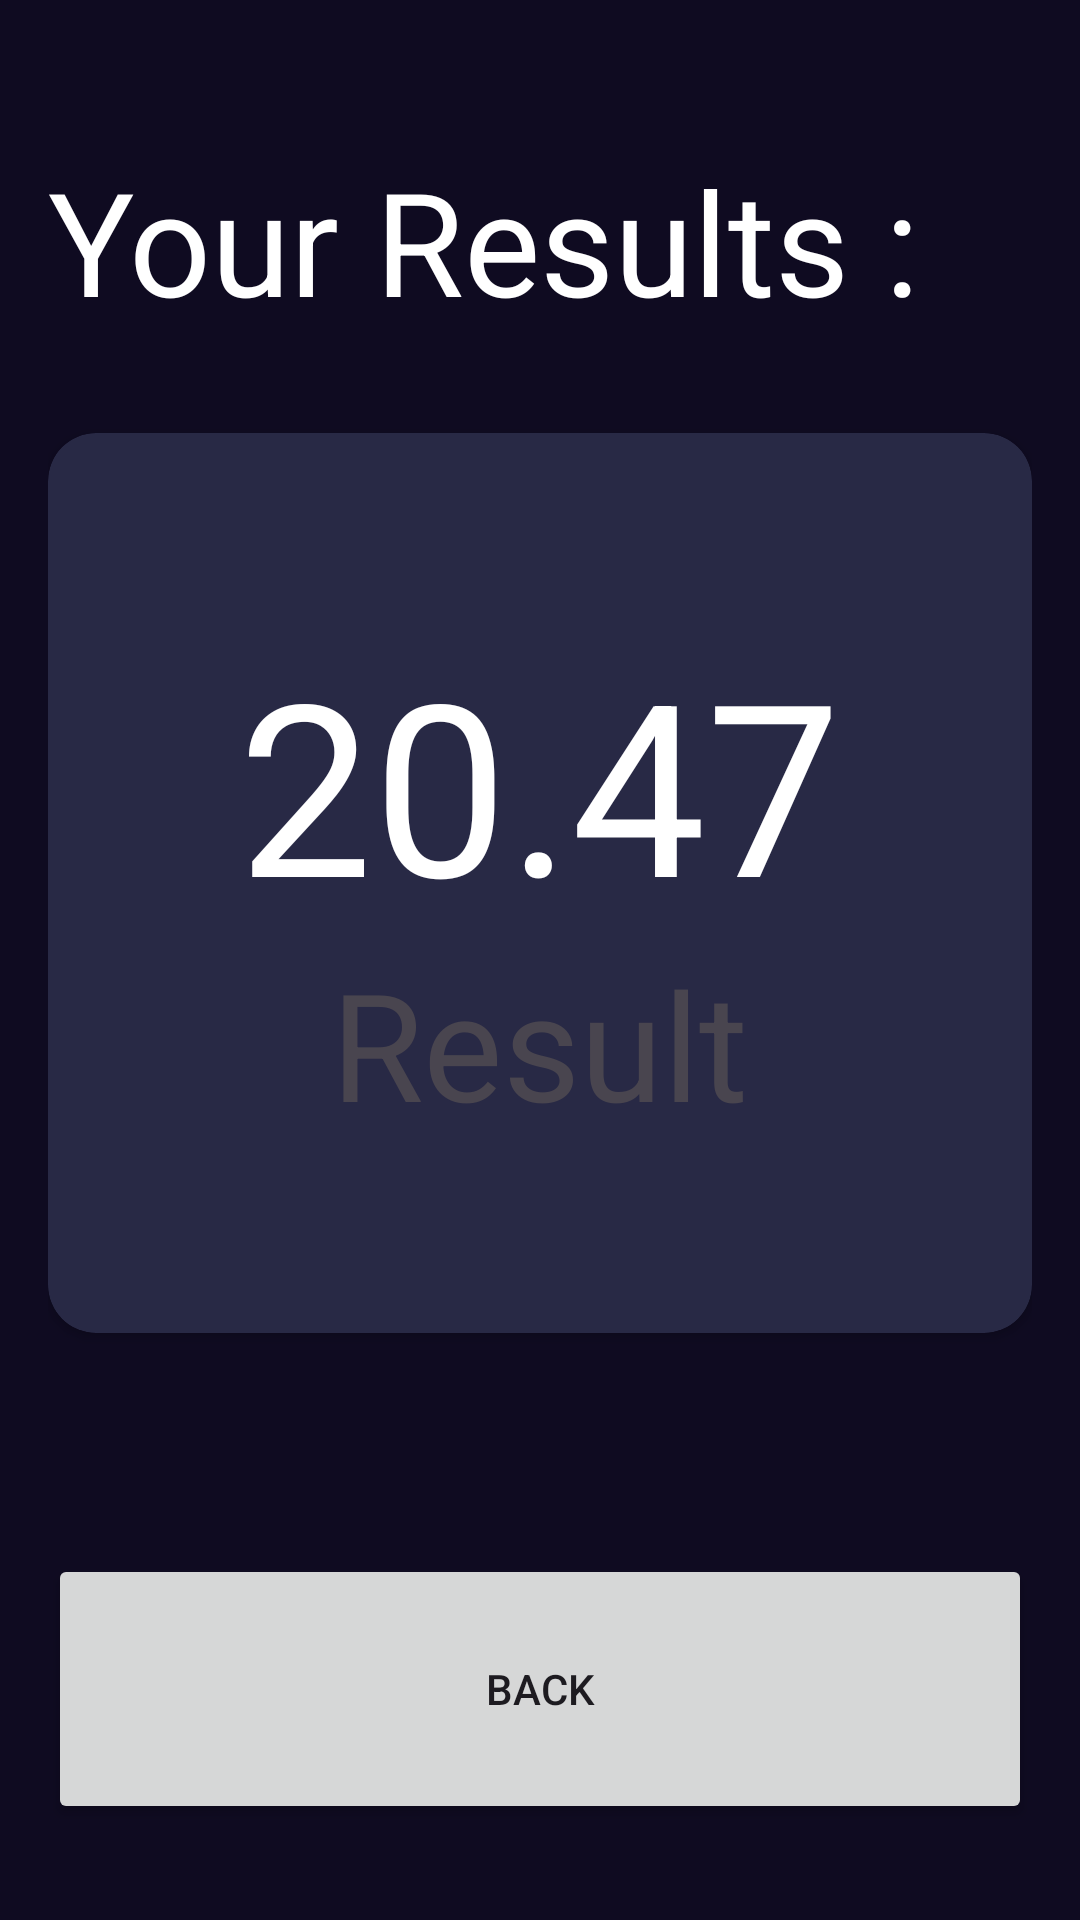

Layout XML and referenced resources for this Android screen:
<!-- AndroidManifest.xml: application theme Theme.App02BMICalculatorApp -->
<!-- res/layout/activity_result.xml -->
<?xml version="1.0" encoding="utf-8"?>
<androidx.constraintlayout.widget.ConstraintLayout xmlns:android="http://schemas.android.com/apk/res/android"
    xmlns:app="http://schemas.android.com/apk/res-auto"
    xmlns:tools="http://schemas.android.com/tools"
    android:id="@+id/main"
    android:layout_width="match_parent"
    android:layout_height="match_parent"
    android:paddingHorizontal="16dp"
    android:paddingVertical="32dp"
    android:background="@color/background_app"
    tools:context=".ResultActivity">

    <TextView
        android:id="@+id/txtTitle"
        android:layout_width="match_parent"
        android:layout_height="wrap_content"
        app:layout_constraintStart_toStartOf="parent"
        app:layout_constraintTop_toTopOf="parent"
        android:text="Your Results :"
        android:layout_marginTop="16dp"
        android:textColor="@color/white"
        android:textSize="48sp"/>


    <androidx.cardview.widget.CardView
        android:id="@+id/viewResult"
        android:layout_width="0dp"
        android:layout_height="300dp"
        app:cardCornerRadius="16dp"
        android:layout_marginTop="32dp"
        app:layout_constraintStart_toStartOf="parent"
        app:layout_constraintEnd_toEndOf="parent"
        app:layout_constraintTop_toBottomOf="@+id/txtTitle"
        app:cardBackgroundColor="@color/background_component">

        <LinearLayout
            android:layout_width="match_parent"
            android:layout_height="match_parent"
            android:orientation="vertical"
            android:gravity="center">

            <TextView
                android:id="@+id/txtResult"
                android:layout_width="wrap_content"
                android:layout_height="wrap_content"
                android:text="20.47"
                android:textSize="80sp"
                android:textColor="@color/white"
                android:textStyle=""
                app:layout_constraintStart_toStartOf="parent"
                app:layout_constraintTop_toTopOf="parent" />

            <TextView
                android:id="@+id/txtAdvice"
                android:layout_width="wrap_content"
                android:layout_height="wrap_content"
                android:text="Result"
                android:textSize="50sp" />

        </LinearLayout>

    </androidx.cardview.widget.CardView>

    <Button
        android:id="@+id/btnBack"
        android:layout_width="0dp"
        android:layout_height="90dp"
        android:text="Back"
        app:layout_constraintBottom_toBottomOf="parent"
        app:layout_constraintEnd_toEndOf="parent"
        app:layout_constraintStart_toStartOf="parent" />

</androidx.constraintlayout.widget.ConstraintLayout>
<!-- resources referenced by this layout -->
<resources>
  <color name="background_app">#0F0B21</color>
  <color name="background_component">#282945</color>
  <color name="white">#FFFFFFFF</color>
  <style name="Theme.App02BMICalculatorApp" parent="Base.Theme.App02BMICalculatorApp" />
  <style name="Base.Theme.App02BMICalculatorApp" parent="Theme.Material3.DayNight.NoActionBar">
          
          
      </style>
</resources>
